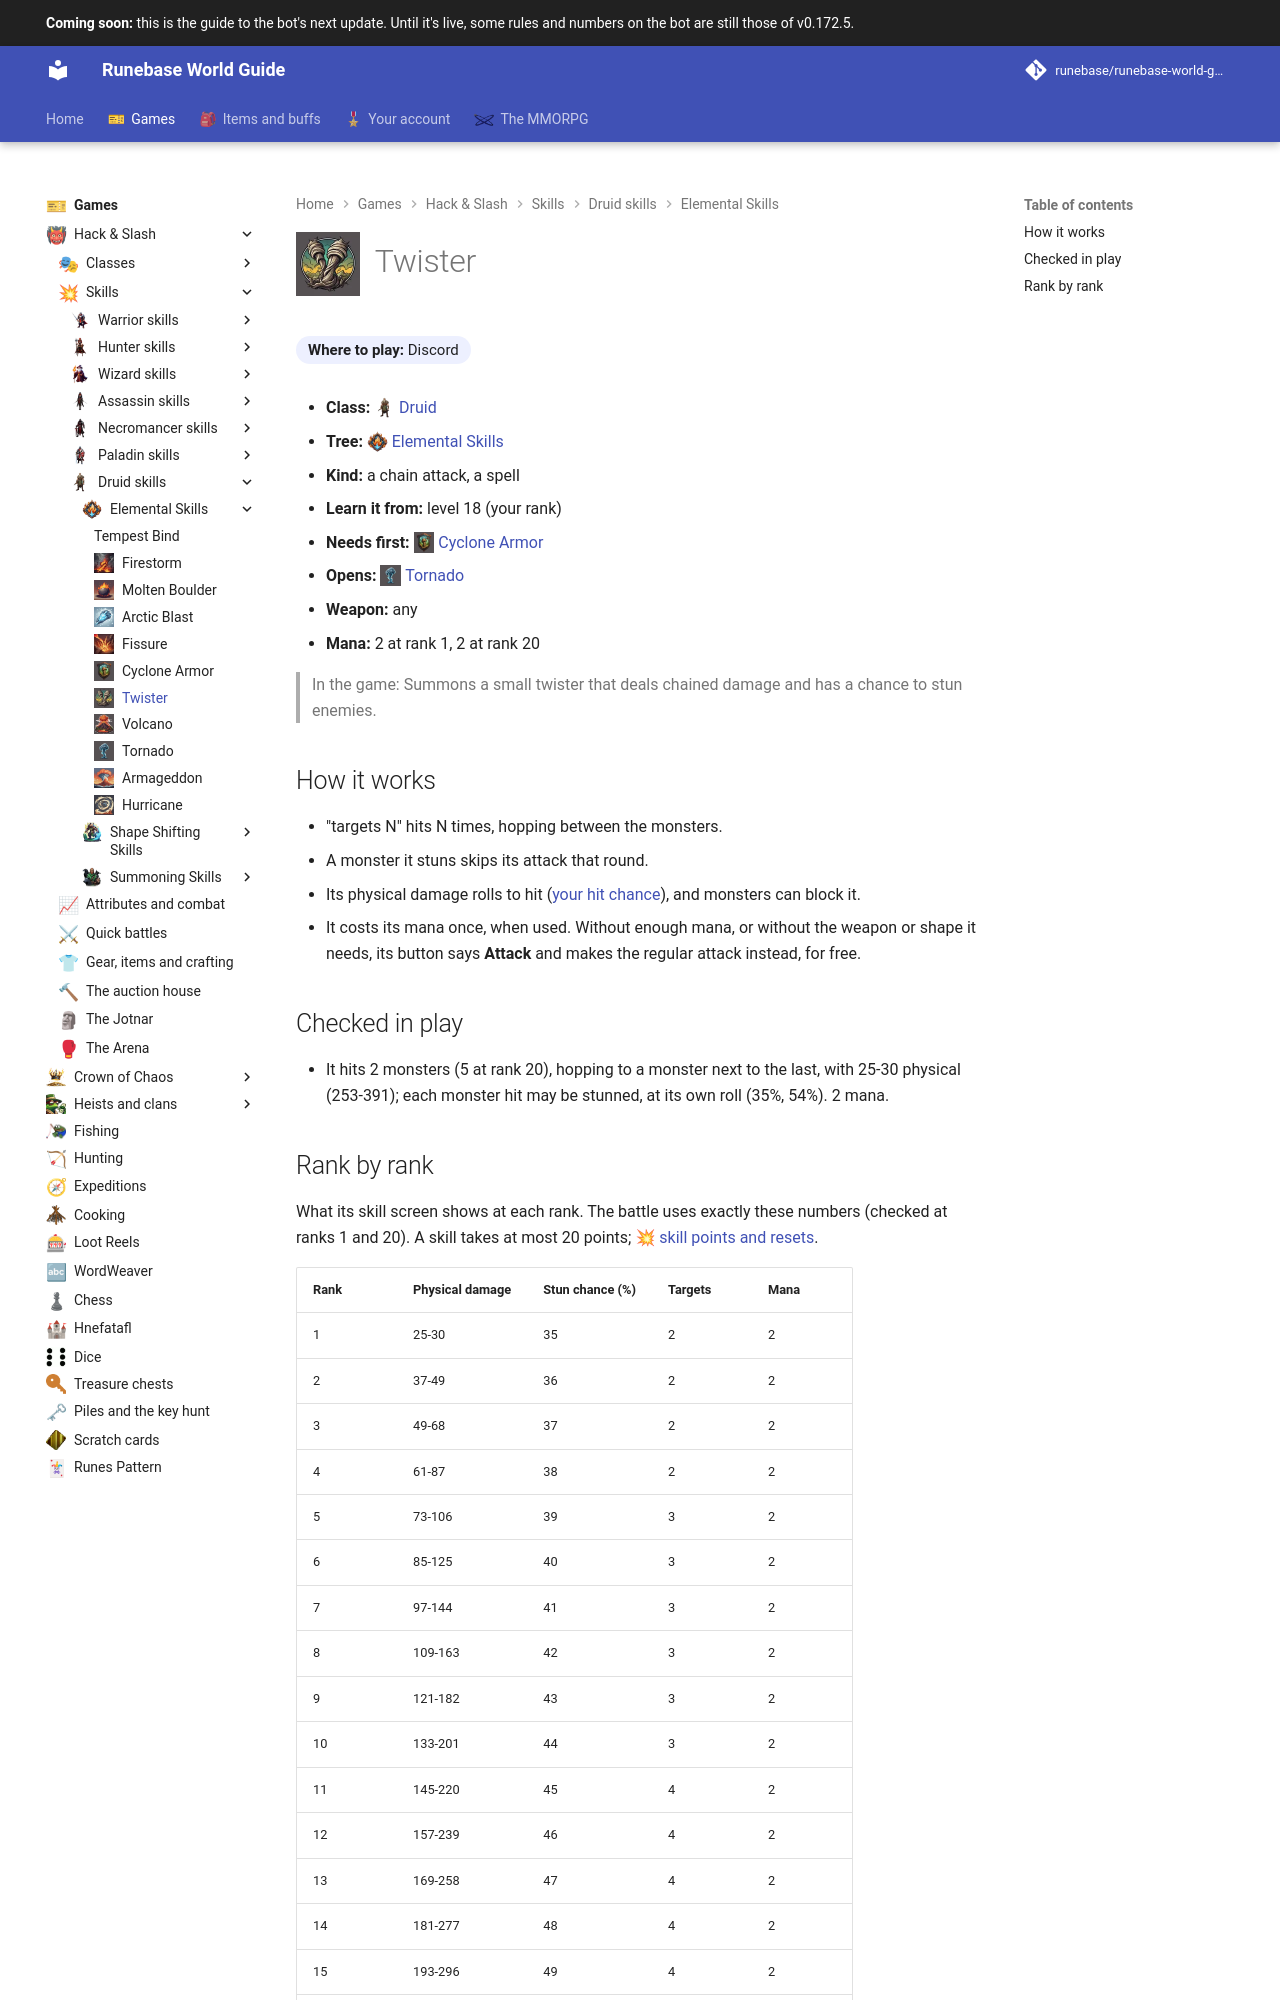

repository: Runebase/runebase-world-guide · page: next/games/hack-and-slash/skills/druid/elemental-skills/twister/index.html · generator: mkdocs

---
title: "Twister"
icon: guide/nav
nav_icon: "assets/icons/skill/druid/twister.webp"
---

# ![Twister](../../../../../assets/icons/skill/druid/twister.webp){ .gi .gi-title width="64" height="64" loading="lazy" } Twister

**Where to play:** Discord
{ .where-to-play }

- **Class:** <span class="gi-m">![](../../../../../assets/icons/class/druid.webp){ .gi .gi-mention width="20" height="20" loading="lazy" }&nbsp;[Druid](../../../classes/druid.md)</span>
- **Tree:** <span class="gi-m">![](../../../../../assets/icons/skill-tree/elemental-skills.webp){ .gi .gi-mention width="20" height="20" loading="lazy" }&nbsp;[Elemental Skills](index.md)</span>
- **Kind:** a chain attack, a spell
- **Learn it from:** level 18 (your rank)
- **Needs first:** <span class="gi-m">![](../../../../../assets/icons/skill/druid/cyclone-armor.webp){ .gi .gi-mention width="20" height="20" loading="lazy" }&nbsp;[Cyclone Armor](cyclone-armor.md)</span>
- **Opens:** <span class="gi-m">![](../../../../../assets/icons/skill/druid/tornado.webp){ .gi .gi-mention width="20" height="20" loading="lazy" }&nbsp;[Tornado](tornado.md)</span>
- **Weapon:** any
- **Mana:** 2 at rank 1, 2 at rank 20

> In the game: Summons a small twister that deals chained damage and has a chance to stun enemies.

## How it works

- "targets N" hits N times, hopping between the monsters.
- A monster it stuns skips its attack that round.
- Its physical damage rolls to hit ([your hit chance](../../../attributes-and-combat.md#hitting-and-missing)), and monsters can block it.
- It costs its mana once, when used. Without enough mana, or without the weapon or shape it needs, its button says **Attack** and makes the regular attack instead, for free.

## Checked in play

- It hits 2 monsters (5 at rank 20), hopping to a monster next to the last, with 25-30 physical (253-391); each monster hit may be stunned, at its own roll (35%, 54%). 2 mana.
